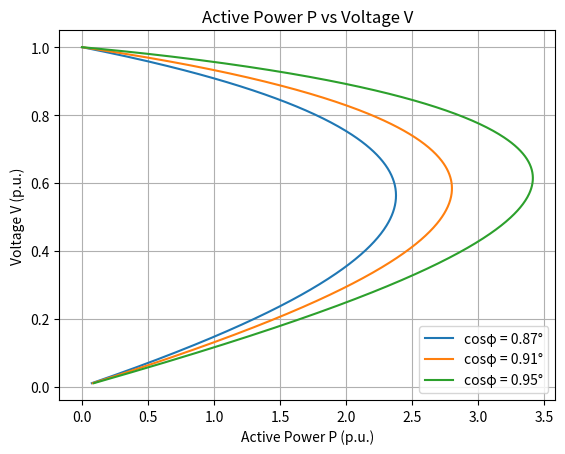

Source code (Python):
# -*- coding: utf-8 -*-
"""
Created on Mon Jul  7 08:58:15 2025

[redacted]
"""

import numpy as np
import matplotlib.pyplot as plt

def plot_power_vs_voltage(phi_deg_list):
    """
    Plots active power P as a function of voltage V for a given power angle phi (in degrees).
    
    Args:
        phi_deg (float): Power factor angle phi in degrees.
    """
    # Given constants
    E = 1.0  # p.u.
    X = 0.1  # p.u.
    #phi_rad = np.radians(phi_deg)
    #tg_phi = np.tan(phi_rad)
    
    # Voltage range (avoid zero to prevent division by zero)
    V = np.linspace(0.01, 1.0, 500)
    
    plt.figure()
    
    for phi_deg in phi_deg_list:
        phi_rad = np.radians(phi_deg)
        tg_phi = np.tan(phi_rad)
    
        # Compute the expression under the square root
        sqrt_term = tg_phi**2 - (1 - (E**2) / (V**2))
        
        # Mask to avoid complex numbers and division by zero
        valid_mask = sqrt_term >= 0
        
        V_valid = V[valid_mask]
        sqrt_valid = np.sqrt(sqrt_term[valid_mask])
        
        numerator = -tg_phi + sqrt_valid
        denominator = 1 + tg_phi**2
    
        P = (V_valid**2) / X * (numerator / denominator)
    
        # Plotting
        #plt.figure()
        
        cos_phi = np.cos(np.deg2rad(phi_deg))
        cos_phi = round(cos_phi, 2)
        plt.plot(P, V_valid, label=f'cosφ = {cos_phi}°')
        
    plt.xlabel('Active Power P (p.u.)')
    plt.ylabel('Voltage V (p.u.)')
    plt.title('Active Power P vs Voltage V')
    plt.grid(True)
    plt.legend()
    plt.show()
    #plt.savefig(r"""C:\Users\<user>\Documents\GitHub\voltage-control\assets\gitbook\images\pv-curve-example.svg""")

# Example usage with φ = 30 degrees
plot_power_vs_voltage([30,25,18])

